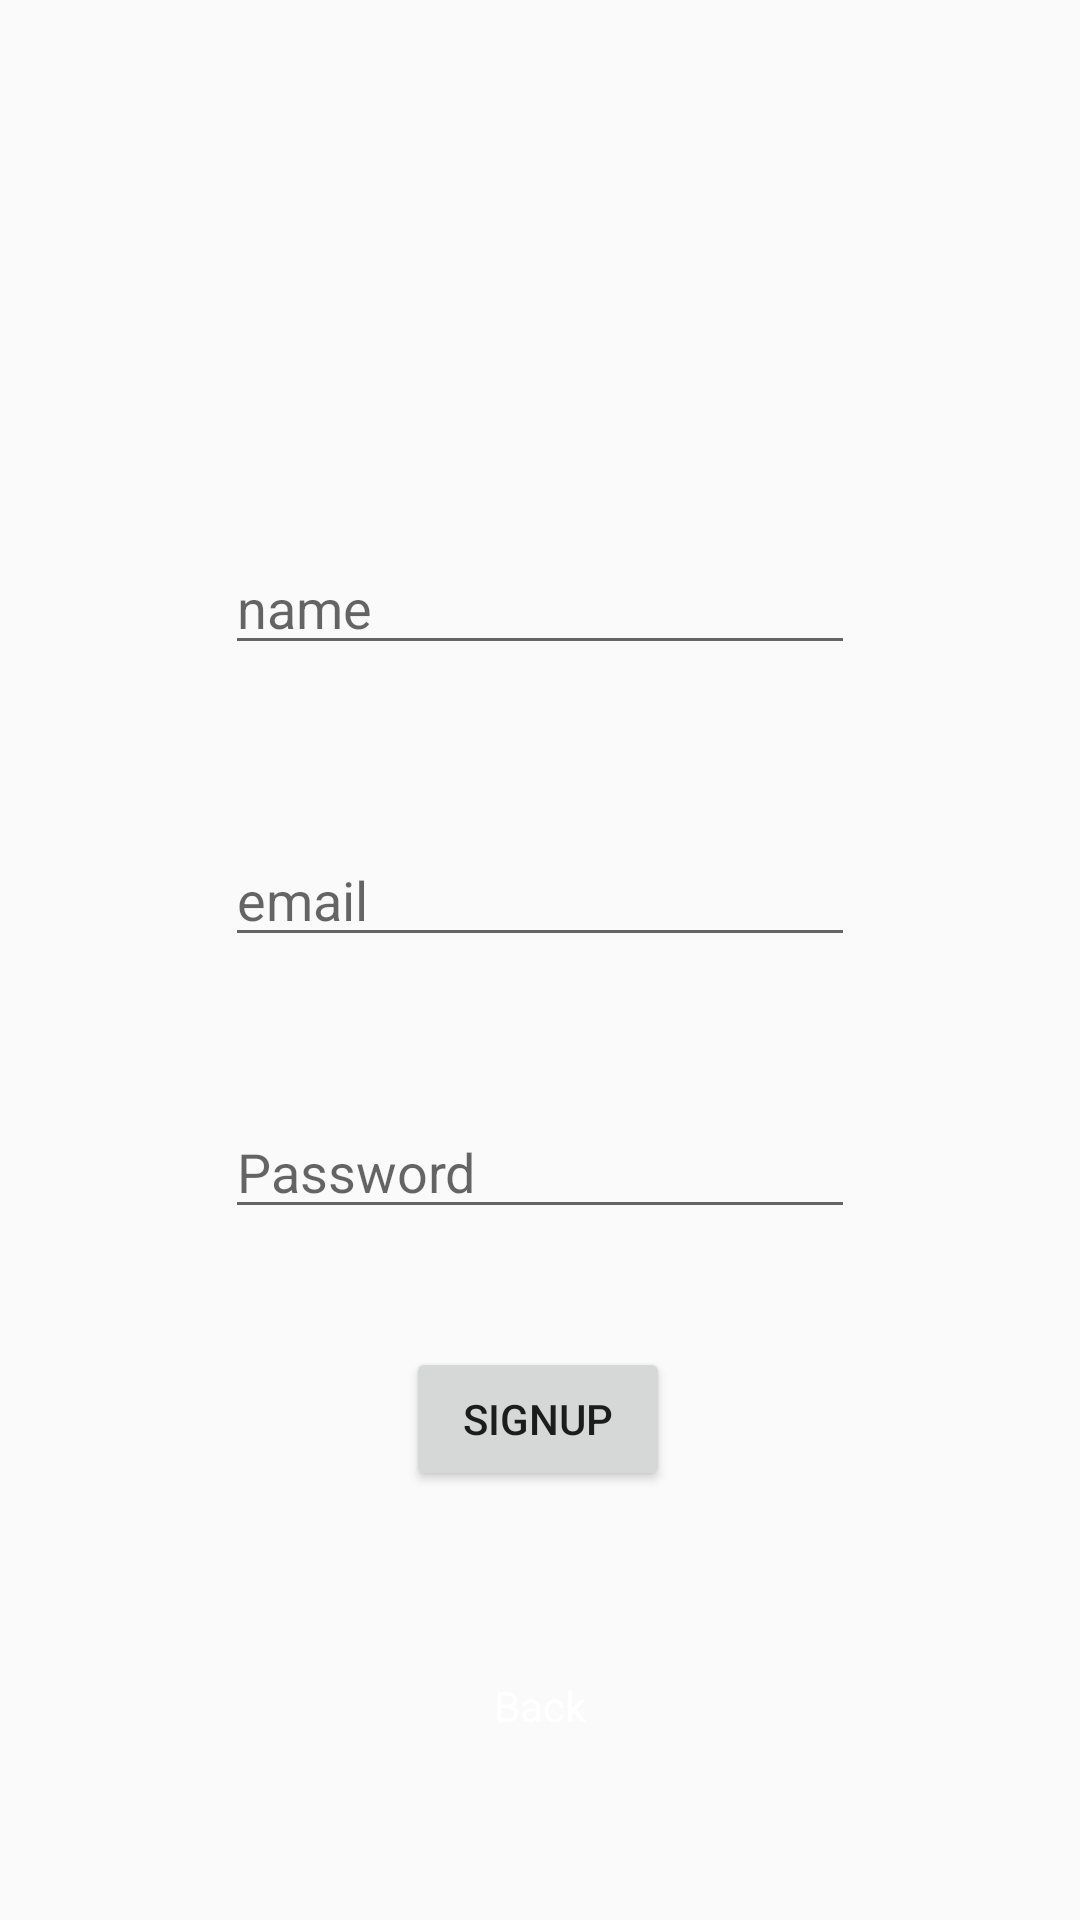

Reconstruct the res/layout file that produces this screen, plus the resources it refers to.
<!-- AndroidManifest.xml: application theme AppTheme -->
<!-- res/layout/activity_registration.xml -->
<?xml version="1.0" encoding="utf-8"?>
<androidx.constraintlayout.widget.ConstraintLayout xmlns:android="http://schemas.android.com/apk/res/android"
    xmlns:app="http://schemas.android.com/apk/res-auto"
    xmlns:tools="http://schemas.android.com/tools"
    android:layout_width="match_parent"
    android:layout_height="match_parent"
    android:background="@drawable/login"
    tools:context=".RegistrationActivity">

    <EditText
        android:id="@+id/etUsername"
        android:layout_width="wrap_content"
        android:layout_height="wrap_content"
        android:ems="10"
        android:hint="name"
        android:inputType="textPersonName"
        app:layout_constraintBottom_toBottomOf="parent"
        app:layout_constraintEnd_toEndOf="parent"
        app:layout_constraintStart_toStartOf="parent"
        app:layout_constraintTop_toTopOf="parent"
        app:layout_constraintVertical_bias="0.301" />

    <EditText
        android:id="@+id/etEmail"
        android:layout_width="wrap_content"
        android:layout_height="wrap_content"
        android:layout_marginTop="50dp"
        android:ems="10"
        android:hint="email"
        android:inputType="textEmailAddress"
        app:layout_constraintBottom_toBottomOf="parent"
        app:layout_constraintEnd_toEndOf="parent"
        app:layout_constraintStart_toStartOf="parent"
        app:layout_constraintTop_toBottomOf="@+id/etUsername"
        app:layout_constraintVertical_bias="0.018" />

    <EditText
        android:id="@+id/etPassword"
        android:layout_width="wrap_content"
        android:layout_height="wrap_content"
        android:ems="10"
        android:hint="Password"
        android:inputType="textPassword"
        app:layout_constraintBottom_toBottomOf="parent"
        app:layout_constraintEnd_toEndOf="parent"
        app:layout_constraintStart_toStartOf="parent"
        app:layout_constraintTop_toBottomOf="@+id/etEmail"
        app:layout_constraintVertical_bias="0.176" />

    <Button
        android:id="@+id/btnSignup"
        android:layout_width="wrap_content"
        android:layout_height="wrap_content"
        android:text="SIGNUP"
        app:layout_constraintBottom_toBottomOf="parent"
        app:layout_constraintEnd_toEndOf="parent"
        app:layout_constraintHorizontal_bias="0.498"
        app:layout_constraintStart_toStartOf="parent"
        app:layout_constraintTop_toBottomOf="@+id/etPassword"
        app:layout_constraintVertical_bias="0.216" />

    <TextView
        android:id="@+id/tvBack"
        android:layout_width="wrap_content"
        android:layout_height="wrap_content"
        android:text="Back"
        android:textColor="#FFFFFF"
        app:layout_constraintBottom_toBottomOf="parent"
        app:layout_constraintEnd_toEndOf="parent"
        app:layout_constraintStart_toStartOf="parent"
        app:layout_constraintTop_toBottomOf="@+id/btnSignup" />

</androidx.constraintlayout.widget.ConstraintLayout>
<!-- resources referenced by this layout -->
<resources>
  <style name="AppTheme" parent="Theme.AppCompat.Light.DarkActionBar">
          
          <item name="colorPrimary">#E65C5C</item>
          <item name="colorPrimaryDark">#7C2222</item>
          <item name="colorAccent">@color/colorAccent</item>
      </style>
  <!-- not gathered from this repository: default colours our renderer supplied (Android Studio template values) -->
  <color name="colorAccent">#FF03DAC5</color>
</resources>
